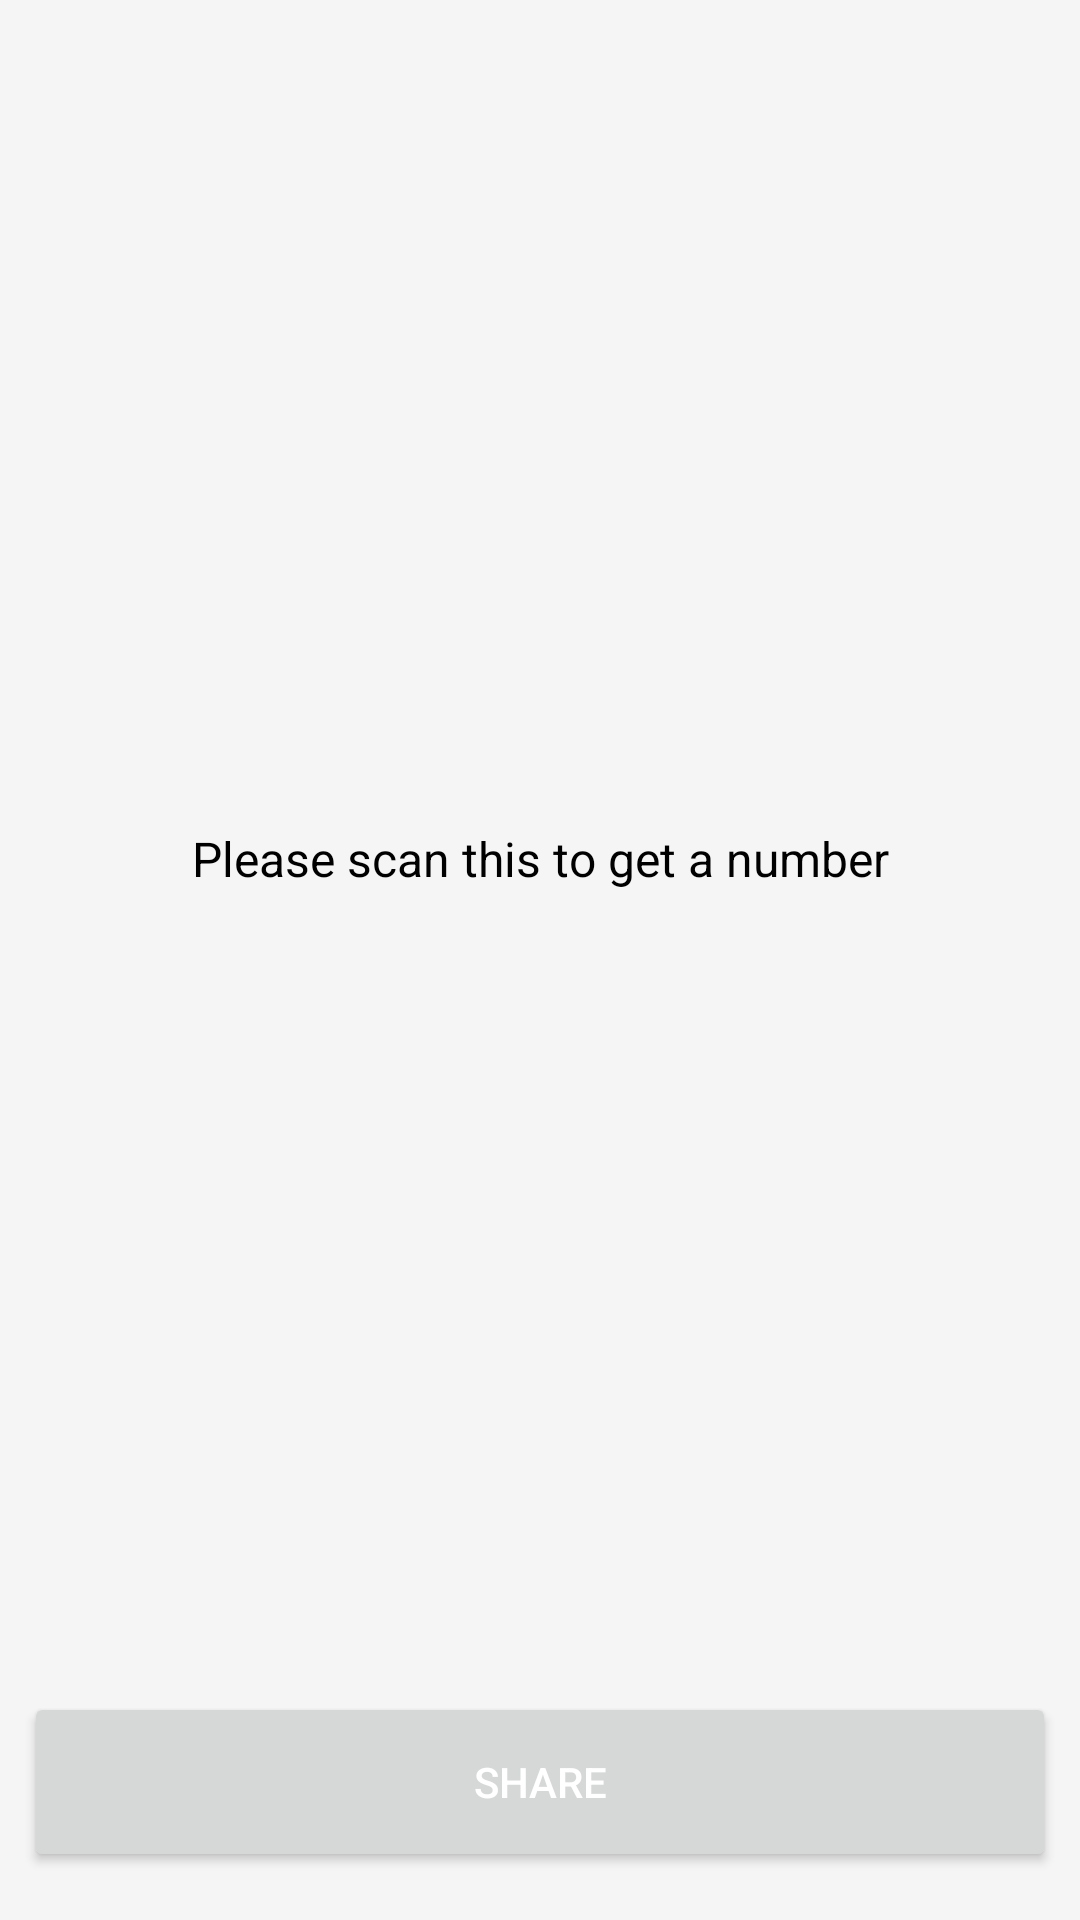

This screen was rendered from an Android layout file. Write that file and the resources it references.
<!-- AndroidManifest.xml: application theme AppTheme -->
<!-- res/layout/fragment_generate_qrcode.xml -->
<ScrollView xmlns:android="http://schemas.android.com/apk/res/android"
    xmlns:app="http://schemas.android.com/apk/res-auto"
    android:id="@+id/scrollView"
    android:layout_width="match_parent"
    android:layout_height="match_parent"
    android:background="@color/grey_background"
    android:fillViewport="true">

    <androidx.coordinatorlayout.widget.CoordinatorLayout
        android:id="@+id/coordinatorLayout"
        android:layout_width="match_parent"
        android:layout_height="wrap_content"
        android:paddingBottom="8dp">

        <androidx.constraintlayout.widget.ConstraintLayout
            android:layout_width="match_parent"
            android:layout_height="match_parent"
            android:layout_margin="8dp">

            <LinearLayout
                android:id="@+id/qrCodeLayout"
                android:layout_width="match_parent"
                android:layout_height="wrap_content"
                android:gravity="center"
                android:orientation="vertical"
                app:layout_constraintBottom_toTopOf="@+id/btnShare"
                app:layout_constraintStart_toStartOf="parent"
                app:layout_constraintTop_toTopOf="parent">

                <TextView
                    android:id="@+id/textView"
                    android:layout_width="match_parent"
                    android:layout_height="wrap_content"
                    android:gravity="center"
                    android:text="Please scan this to get a number"
                    android:textColor="@color/colorBlack"
                    android:textSize="16sp"
                    app:layout_constraintStart_toStartOf="parent"
                    app:layout_constraintTop_toTopOf="parent" />

                <ImageView
                    android:id="@+id/imgViewQrCode"
                    android:layout_width="wrap_content"
                    android:layout_height="wrap_content"
                    android:layout_marginTop="24dp"
                    android:src="@drawable/qrcode"
                    android:visibility="gone"
                    app:layout_constraintEnd_toEndOf="parent"
                    app:layout_constraintStart_toStartOf="parent"
                    app:layout_constraintTop_toBottomOf="@+id/textView" />

            </LinearLayout>

            <Button
                android:id="@+id/btnShare"
                android:layout_width="match_parent"
                android:layout_height="60dip"
                android:text="SHARE"
                android:textColor="@color/colorWhite"
                app:layout_constraintBottom_toBottomOf="parent"
                app:layout_constraintVertical_bias="1" />
        </androidx.constraintlayout.widget.ConstraintLayout>

    </androidx.coordinatorlayout.widget.CoordinatorLayout>


</ScrollView>
<!-- resources referenced by this layout -->
<resources>
  <color name="colorBlack">#000000</color>
  <color name="colorWhite">#ffffff</color>
  <color name="grey_background">#F5F5F5</color>
  <!-- drawable qrcode: png bitmap (drawable-v24, 631 bytes) -->
  <style name="AppTheme" parent="Theme.MaterialComponents.Light.DarkActionBar">
          
          <item name="colorPrimary">@color/colorPrimary</item>
          <item name="colorPrimaryDark">@color/colorPrimaryDark</item>
          <item name="colorAccent">@color/colorPrimaryDark</item>
      </style>
  <color name="colorPrimary">#6200EE</color>
  <color name="colorPrimaryDark">#3700B3</color>
</resources>
